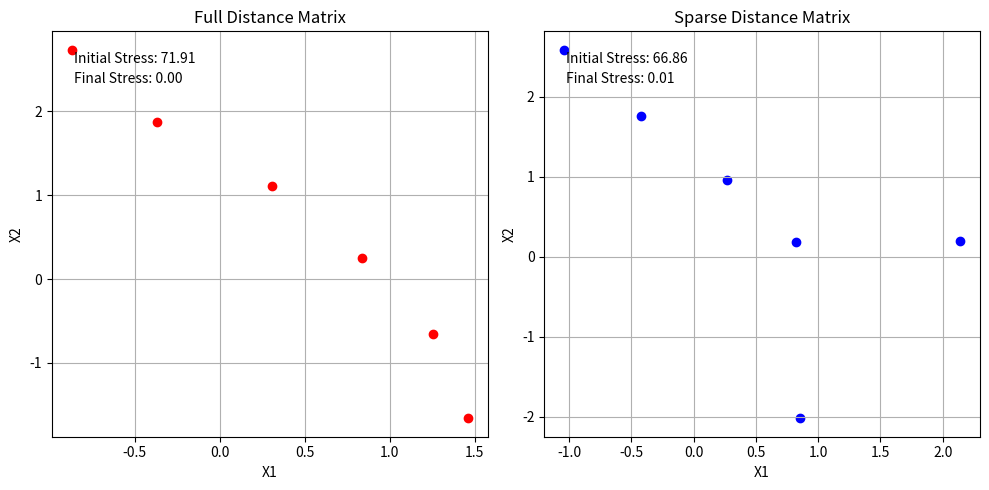

The matplotlib source for this figure:
import numpy as np
import matplotlib.pyplot as plt

def compute_gradient(x, D):
    N, d = x.shape  # N points in d-dimensional space
    gradient = np.zeros_like(x)

    for n in range(N):
        for m in range(n, N):
            if D[n, m] > 0:  # Consider only non-zero distances
                diff = x[n] - x[m]
                dist = np.linalg.norm(diff)
                if dist > 0:
                    grad_nm = (dist - D[n, m]) * diff / dist
                    gradient[n] += grad_nm
                    gradient[m] -= grad_nm  # Symmetry: grad_mn = -grad_nm

    return gradient

def stress_function(x, D):
    stress = 0
    for n in range(x.shape[0]):
        for m in range(n + 1, x.shape[0]):
            if D[n, m] > 0:
                stress += (D[n, m] - np.linalg.norm(x[n] - x[m])) ** 2
    return stress

def gradient_descent(x_init, D, alpha=0.01, max_iter=1000, tol=1e-6):
    x = x_init.copy()
    for i in range(max_iter):
        gradient = compute_gradient(x, D)
        x -= alpha * gradient
        stress = stress_function(x, D)
        if i % 100 == 0:
            print(f"Iteration {i}, Stress: {stress}")
        if np.max(np.abs(alpha * gradient)) < tol:
            break
    return x


# Example usage
N = 6  # Number of points
d = 2  # Dimensionality of the space

# Random initial positions
x_init = np.random.rand(N, d)

# Example distance matrix (symmetric, with zeros on the diagonal and some non-zero distances)
D = np.array([
    [0, 1, 2, 3, 4, 5],
    [1, 0, 1, 2, 3, 4],
    [3, 2, 0, 1, 2, 3],
    [3, 2, 1, 0, 1, 2],
    [4, 3, 2, 1, 0, 1],
    [5, 4, 3, 2, 1, 0]
])

halfN = int(N/2)
D_sparse = D.copy()
D_sparse[:halfN, :halfN] = 0
D_sparse[halfN:, halfN:] = 0

# Compute initial stress
initial_stress = stress_function(x_init, D)
initial_stress_sparse = stress_function(x_init, D_sparse)

# Run the gradient descent
x_final = gradient_descent(x_init, D)
x_final_sparse = gradient_descent(x_init, D_sparse)

# Compute final stress
final_stress = stress_function(x_final, D)
final_stress_sparse = stress_function(x_final_sparse, D_sparse)

# Plotting
plt.figure(figsize=(10, 5))

# Full distance matrix
plt.subplot(1, 2, 1)
plt.scatter(x_final[:, 0], x_final[:, 1], c='red')
plt.title('Full Distance Matrix')
plt.xlabel('X1')
plt.ylabel('X2')
plt.grid(True)
plt.text(0.05, 0.95, f'Initial Stress: {initial_stress:.2f}', transform=plt.gca().transAxes, verticalalignment='top')
plt.text(0.05, 0.90, f'Final Stress: {final_stress:.2f}', transform=plt.gca().transAxes, verticalalignment='top')

# Sparse distance matrix
plt.subplot(1, 2, 2)
plt.scatter(x_final_sparse[:, 0], x_final_sparse[:, 1], c='blue')
plt.title('Sparse Distance Matrix')
plt.xlabel('X1')
plt.ylabel('X2')
plt.grid(True)
plt.text(0.05, 0.95, f'Initial Stress: {initial_stress_sparse:.2f}', transform=plt.gca().transAxes, verticalalignment='top')
plt.text(0.05, 0.90, f'Final Stress: {final_stress_sparse:.2f}', transform=plt.gca().transAxes, verticalalignment='top')

plt.tight_layout()
plt.show()
